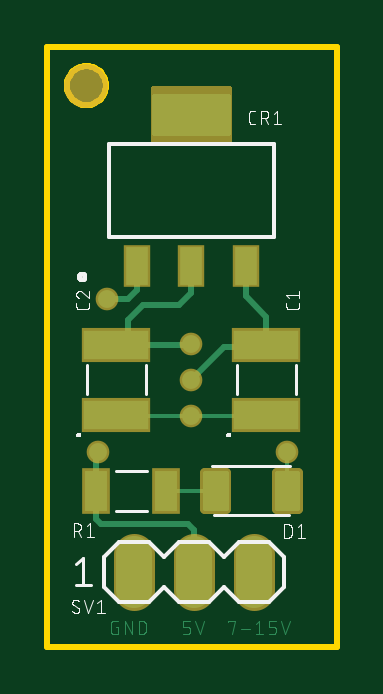
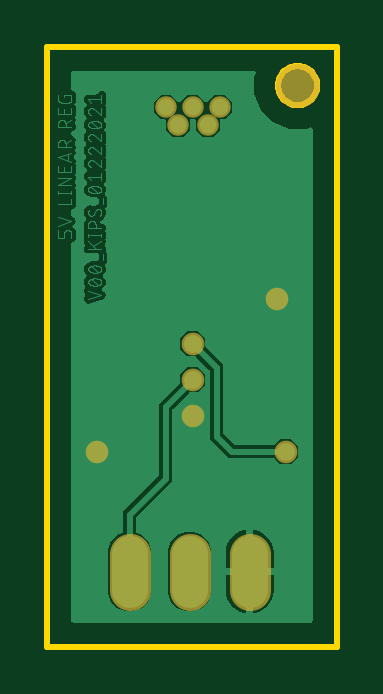
Circuit board: 7 layer files. Board 12.2 x 25.4 mm.
- bottom_copper: copper_bottom.gbr (60759 bytes)
- top_copper: copper_top.gbr (8411 bytes)
- outline: profile.gbr (1387 bytes)
- top_silk: silkscreen_top.gbr (31380 bytes)
- bottom_mask: soldermask_bottom.gbr (558 bytes)
- top_mask: soldermask_top.gbr (2717 bytes)
- paste: solderpaste_top.gbr (2619 bytes)

=== bottom_copper: copper_bottom.gbr (60759 bytes, source omitted) ===
=== top_copper: copper_top.gbr (8411 bytes, source omitted) ===
=== outline: profile.gbr ===
G04 EAGLE Gerber RS-274X export*
G75*
%MOMM*%
%FSLAX34Y34*%
%LPD*%
%IN*%
%IPPOS*%
%AMOC8*
5,1,8,0,0,1.08239X$1,22.5*%
G01*
%ADD10C,0.254000*%


D10*
X-3810Y-5080D02*
X118620Y-5080D01*
X118620Y248820D01*
X-3810Y248820D01*
X-3810Y-5080D01*
X20955Y232004D02*
X20876Y231197D01*
X20717Y230402D01*
X20482Y229626D01*
X20171Y228876D01*
X19789Y228161D01*
X19338Y227487D01*
X18824Y226860D01*
X18250Y226286D01*
X17623Y225772D01*
X16949Y225321D01*
X16234Y224939D01*
X15484Y224628D01*
X14708Y224393D01*
X13913Y224235D01*
X13106Y224155D01*
X12294Y224155D01*
X11487Y224235D01*
X10692Y224393D01*
X9916Y224628D01*
X9166Y224939D01*
X8451Y225321D01*
X7777Y225772D01*
X7150Y226286D01*
X6576Y226860D01*
X6062Y227487D01*
X5611Y228161D01*
X5229Y228876D01*
X4918Y229626D01*
X4683Y230402D01*
X4525Y231197D01*
X4445Y232004D01*
X4445Y232816D01*
X4525Y233623D01*
X4683Y234418D01*
X4918Y235194D01*
X5229Y235944D01*
X5611Y236659D01*
X6062Y237333D01*
X6576Y237960D01*
X7150Y238534D01*
X7777Y239048D01*
X8451Y239499D01*
X9166Y239881D01*
X9916Y240192D01*
X10692Y240427D01*
X11487Y240586D01*
X12294Y240665D01*
X13106Y240665D01*
X13913Y240586D01*
X14708Y240427D01*
X15484Y240192D01*
X16234Y239881D01*
X16949Y239499D01*
X17623Y239048D01*
X18250Y238534D01*
X18824Y237960D01*
X19338Y237333D01*
X19789Y236659D01*
X20171Y235944D01*
X20482Y235194D01*
X20717Y234418D01*
X20876Y233623D01*
X20955Y232816D01*
X20955Y232004D01*
M02*

=== top_silk: silkscreen_top.gbr (31380 bytes, source omitted) ===
=== bottom_mask: soldermask_bottom.gbr ===
G04 EAGLE Gerber RS-274X export*
G75*
%MOMM*%
%FSLAX34Y34*%
%LPD*%
%INSoldermask Bottom*%
%IPPOS*%
%AMOC8*
5,1,8,0,0,1.08239X$1,22.5*%
G01*
%ADD10C,1.854200*%
%ADD11C,1.727200*%
%ADD12C,0.959600*%
%ADD13C,0.909600*%


D10*
X12700Y232410D03*
D11*
X33020Y34290D02*
X33020Y19050D01*
X58420Y19050D02*
X58420Y34290D01*
X83820Y34290D02*
X83820Y19050D01*
D12*
X57150Y107950D03*
X57150Y123190D03*
X17752Y77470D03*
X57150Y92710D03*
X21590Y142240D03*
X97790Y77470D03*
D13*
X45720Y223520D03*
X57150Y223520D03*
X68580Y223520D03*
X63500Y215900D03*
X50800Y215900D03*
M02*

=== top_mask: soldermask_top.gbr ===
G04 EAGLE Gerber RS-274X export*
G75*
%MOMM*%
%FSLAX34Y34*%
%LPD*%
%INSoldermask Top*%
%IPPOS*%
%AMOC8*
5,1,8,0,0,1.08239X$1,22.5*%
G01*
%ADD10C,1.854200*%
%ADD11R,2.933200X1.443200*%
%ADD12R,1.117600X1.803400*%
%ADD13C,1.727200*%
%ADD14C,0.417022*%
%ADD15R,1.173200X1.933200*%
%ADD16C,0.959600*%
%ADD17C,0.909600*%

G36*
X73426Y207649D02*
X73426Y207649D01*
X73445Y207647D01*
X73547Y207669D01*
X73649Y207686D01*
X73666Y207695D01*
X73686Y207699D01*
X73775Y207752D01*
X73866Y207801D01*
X73880Y207815D01*
X73897Y207825D01*
X73964Y207904D01*
X74036Y207979D01*
X74044Y207997D01*
X74057Y208012D01*
X74096Y208108D01*
X74139Y208202D01*
X74141Y208222D01*
X74149Y208240D01*
X74167Y208407D01*
X74167Y231521D01*
X74164Y231541D01*
X74166Y231560D01*
X74144Y231662D01*
X74128Y231764D01*
X74118Y231781D01*
X74114Y231801D01*
X74061Y231890D01*
X74012Y231981D01*
X73998Y231995D01*
X73988Y232012D01*
X73909Y232079D01*
X73834Y232151D01*
X73816Y232159D01*
X73801Y232172D01*
X73705Y232211D01*
X73611Y232254D01*
X73591Y232256D01*
X73573Y232264D01*
X73406Y232282D01*
X40894Y232282D01*
X40874Y232279D01*
X40855Y232281D01*
X40753Y232259D01*
X40651Y232243D01*
X40634Y232233D01*
X40614Y232229D01*
X40525Y232176D01*
X40434Y232127D01*
X40420Y232113D01*
X40403Y232103D01*
X40336Y232024D01*
X40265Y231949D01*
X40256Y231931D01*
X40243Y231916D01*
X40204Y231820D01*
X40161Y231726D01*
X40159Y231706D01*
X40151Y231688D01*
X40133Y231521D01*
X40133Y208407D01*
X40136Y208387D01*
X40134Y208368D01*
X40156Y208266D01*
X40173Y208164D01*
X40182Y208147D01*
X40186Y208127D01*
X40239Y208038D01*
X40288Y207947D01*
X40302Y207933D01*
X40312Y207916D01*
X40391Y207849D01*
X40466Y207778D01*
X40484Y207769D01*
X40499Y207756D01*
X40595Y207717D01*
X40689Y207674D01*
X40709Y207672D01*
X40727Y207664D01*
X40894Y207646D01*
X73406Y207646D01*
X73426Y207649D01*
G37*
D10*
X12700Y232410D03*
D11*
X88900Y93100D03*
X88900Y122800D03*
X25400Y93100D03*
X25400Y122800D03*
D12*
X34150Y155956D03*
X57150Y155956D03*
X80150Y155956D03*
D13*
X33020Y34290D02*
X33020Y19050D01*
X58420Y19050D02*
X58420Y34290D01*
X83820Y34290D02*
X83820Y19050D01*
D14*
X93219Y68541D02*
X102081Y68541D01*
X102081Y53379D01*
X93219Y53379D01*
X93219Y68541D01*
X93219Y57340D02*
X102081Y57340D01*
X102081Y61301D02*
X93219Y61301D01*
X93219Y65262D02*
X102081Y65262D01*
X71881Y68541D02*
X63019Y68541D01*
X71881Y68541D02*
X71881Y53379D01*
X63019Y53379D01*
X63019Y68541D01*
X63019Y57340D02*
X71881Y57340D01*
X71881Y61301D02*
X63019Y61301D01*
X63019Y65262D02*
X71881Y65262D01*
D15*
X16950Y60960D03*
X46550Y60960D03*
D16*
X57150Y107950D03*
X57150Y123190D03*
X17752Y77470D03*
X57150Y92710D03*
X21590Y142240D03*
X97790Y77470D03*
D17*
X45720Y223520D03*
X57150Y223520D03*
X68580Y223520D03*
X63500Y215900D03*
X50800Y215900D03*
M02*

=== paste: solderpaste_top.gbr ===
G04 EAGLE Gerber RS-274X export*
G75*
%MOMM*%
%FSLAX34Y34*%
%LPD*%
%INSolderpaste Top*%
%IPPOS*%
%AMOC8*
5,1,8,0,0,1.08239X$1,22.5*%
G01*
%ADD10R,2.730000X1.240000*%
%ADD11R,0.914400X1.600200*%
%ADD12C,0.220000*%
%ADD13R,0.970000X1.730000*%

G36*
X73172Y211205D02*
X73172Y211205D01*
X73191Y211203D01*
X73293Y211225D01*
X73395Y211242D01*
X73412Y211251D01*
X73432Y211255D01*
X73521Y211308D01*
X73612Y211357D01*
X73626Y211371D01*
X73643Y211381D01*
X73710Y211460D01*
X73782Y211535D01*
X73790Y211553D01*
X73803Y211568D01*
X73842Y211664D01*
X73885Y211758D01*
X73887Y211778D01*
X73895Y211796D01*
X73913Y211963D01*
X73913Y227965D01*
X73911Y227978D01*
X73912Y227989D01*
X73911Y227994D01*
X73912Y228004D01*
X73890Y228106D01*
X73874Y228208D01*
X73864Y228225D01*
X73860Y228245D01*
X73807Y228334D01*
X73758Y228425D01*
X73744Y228439D01*
X73734Y228456D01*
X73655Y228523D01*
X73580Y228595D01*
X73562Y228603D01*
X73547Y228616D01*
X73451Y228655D01*
X73357Y228698D01*
X73337Y228700D01*
X73319Y228708D01*
X73152Y228726D01*
X41148Y228726D01*
X41128Y228723D01*
X41109Y228725D01*
X41007Y228703D01*
X40905Y228687D01*
X40888Y228677D01*
X40868Y228673D01*
X40779Y228620D01*
X40688Y228571D01*
X40674Y228557D01*
X40657Y228547D01*
X40590Y228468D01*
X40519Y228393D01*
X40510Y228375D01*
X40497Y228360D01*
X40458Y228264D01*
X40415Y228170D01*
X40413Y228150D01*
X40405Y228132D01*
X40387Y227965D01*
X40387Y211963D01*
X40390Y211943D01*
X40388Y211924D01*
X40410Y211822D01*
X40427Y211720D01*
X40436Y211703D01*
X40440Y211683D01*
X40493Y211594D01*
X40542Y211503D01*
X40556Y211489D01*
X40566Y211472D01*
X40645Y211405D01*
X40720Y211334D01*
X40738Y211325D01*
X40753Y211312D01*
X40849Y211273D01*
X40943Y211230D01*
X40963Y211228D01*
X40981Y211220D01*
X41148Y211202D01*
X73152Y211202D01*
X73172Y211205D01*
G37*
D10*
X88900Y93100D03*
X88900Y122800D03*
X25400Y93100D03*
X25400Y122800D03*
D11*
X34150Y155956D03*
X57150Y155956D03*
X80150Y155956D03*
D12*
X93250Y68510D02*
X102050Y68510D01*
X102050Y53410D01*
X93250Y53410D01*
X93250Y68510D01*
X93250Y55500D02*
X102050Y55500D01*
X102050Y57590D02*
X93250Y57590D01*
X93250Y59680D02*
X102050Y59680D01*
X102050Y61770D02*
X93250Y61770D01*
X93250Y63860D02*
X102050Y63860D01*
X102050Y65950D02*
X93250Y65950D01*
X93250Y68040D02*
X102050Y68040D01*
X71850Y68510D02*
X63050Y68510D01*
X71850Y68510D02*
X71850Y53410D01*
X63050Y53410D01*
X63050Y68510D01*
X63050Y55500D02*
X71850Y55500D01*
X71850Y57590D02*
X63050Y57590D01*
X63050Y59680D02*
X71850Y59680D01*
X71850Y61770D02*
X63050Y61770D01*
X63050Y63860D02*
X71850Y63860D01*
X71850Y65950D02*
X63050Y65950D01*
X63050Y68040D02*
X71850Y68040D01*
D13*
X16950Y60960D03*
X46550Y60960D03*
M02*

